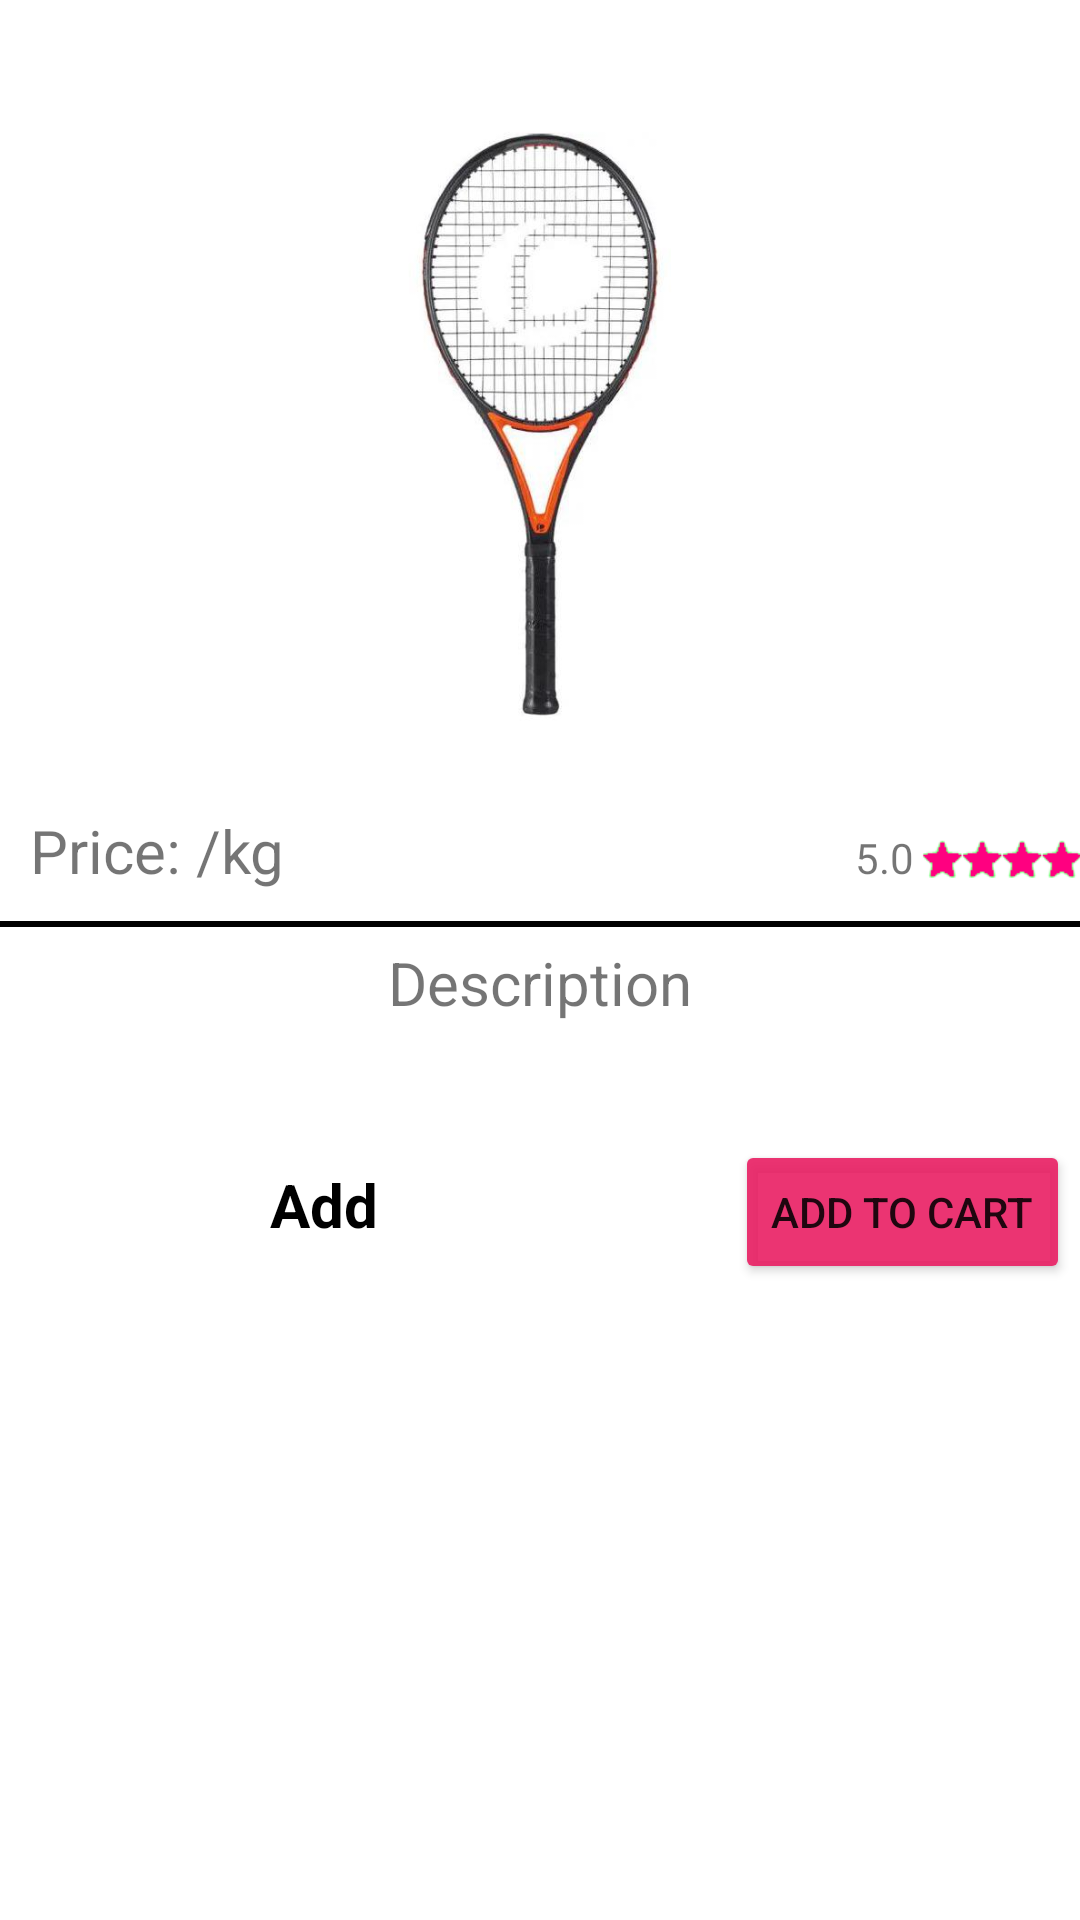

The Android layout XML behind this screen, and the referenced resources:
<!-- AndroidManifest.xml: application theme Theme.GetStarted -->
<!-- res/layout/activity_description.xml -->
<?xml version="1.0" encoding="utf-8"?>
<LinearLayout xmlns:android="http://schemas.android.com/apk/res/android"
    xmlns:app="http://schemas.android.com/apk/res-auto"
    xmlns:tools="http://schemas.android.com/tools"
    android:layout_width="match_parent"
    android:layout_height="match_parent"
    android:orientation="vertical"
    tools:context=".description">

    <ImageView
        android:layout_width="match_parent"
        android:layout_height="250dp"
        android:layout_margin="10dp"
        android:id="@+id/detailimg"
        android:src="@drawable/a1"/>
    <LinearLayout
        android:layout_width="match_parent"
        android:layout_height="wrap_content"
        android:orientation="horizontal">
        <TextView
            android:layout_width="wrap_content"
            android:layout_marginLeft="10dp"
            android:textSize="20dp"
            android:layout_height="wrap_content"
            android:text="Price:"/>
        <TextView
            android:textSize="20dp"
            android:layout_marginLeft="5dp"
            android:id="@+id/price"
            android:layout_width="wrap_content"
            android:layout_height="wrap_content"
            android:text="/kg"/>
        <TextView
            android:layout_width="wrap_content"
            android:layout_height="wrap_content"
            android:text="5.0"
            android:id="@+id/rating"
            android:layout_marginLeft="190dp"/>
        <ImageView
            android:layout_width="70dp"
            android:layout_height="37dp"
            android:src="@drawable/ratingbar"/>
    </LinearLayout>
    <LinearLayout
        android:layout_width="match_parent"
        android:layout_height="2dp"
        android:background="@color/black"/>
    <TextView
        android:layout_width="wrap_content"
        android:layout_height="wrap_content"
        android:text="Description"
        android:textSize="20dp"
        android:layout_gravity="center"
        android:layout_marginTop="5dp"/>
    <TextView
        android:layout_width="match_parent"
        android:layout_height="wrap_content"
        android:layout_margin="10dp"
        android:id="@+id/description"/>
    <LinearLayout
        android:layout_width="match_parent"
        android:layout_height="wrap_content"
        android:orientation="horizontal">

        <ImageView
            android:id="@+id/addtocart"
            android:layout_width="45dp"
            android:layout_height="40dp"
            android:layout_marginTop="3dp"
            android:layout_marginLeft="40dp"
            android:layout_marginRight="5dp"
            android:src="@drawable/ic_baseline_add_24" />

        <TextView
            android:id="@+id/addcartview1"
            android:layout_width="39dp"
            android:layout_height="40dp"
            android:text="Add"
            android:textSize="20dp"
            android:textColor="@color/black"
            android:textStyle="bold"
            app:backgroundTint="#E91E63" />
        <ImageView
            android:layout_width="41dp"
            android:layout_marginRight="5dp"
            android:layout_height="50dp"
            android:id="@+id/removefromcart"
            android:src="@drawable/ic_baseline_remove_24"/>
        <Button
            android:layout_width="wrap_content"
            android:layout_height="wrap_content"
            android:layout_marginLeft="70dp"
            android:text="Add to Cart"
            android:backgroundTint="@color/purple_200"
            android:id="@+id/addcart"/>

    </LinearLayout>
</LinearLayout>
<!-- resources referenced by this layout -->
<resources>
  <color name="black">#FF000000</color>
  <color name="purple_200">#E6E91E63</color>
  <!-- drawable a1: jpeg bitmap (drawable, 24245 bytes) -->
  <!-- drawable ratingbar: png bitmap (drawable-v24, 18495 bytes) -->
  <style name="Theme.GetStarted" parent="Theme.MaterialComponents.DayNight.DarkActionBar">
          
          <item name="colorPrimary">@color/black</item>
          <item name="colorPrimaryVariant">@color/black</item>
          <item name="colorOnPrimary">@color/white</item>
          
          <item name="colorSecondary">@color/teal_200</item>
          <item name="colorSecondaryVariant">@color/teal_700</item>
          <item name="colorOnSecondary">@color/black</item>
          
          <item name="android:statusBarColor" tools:targetApi="l">?attr/colorPrimaryVariant</item>
          
      </style>
  <color name="white">#FFFFFFFF</color>
  <color name="teal_200">#FF03DAC5</color>
  <color name="teal_700">#FF018786</color>
</resources>
